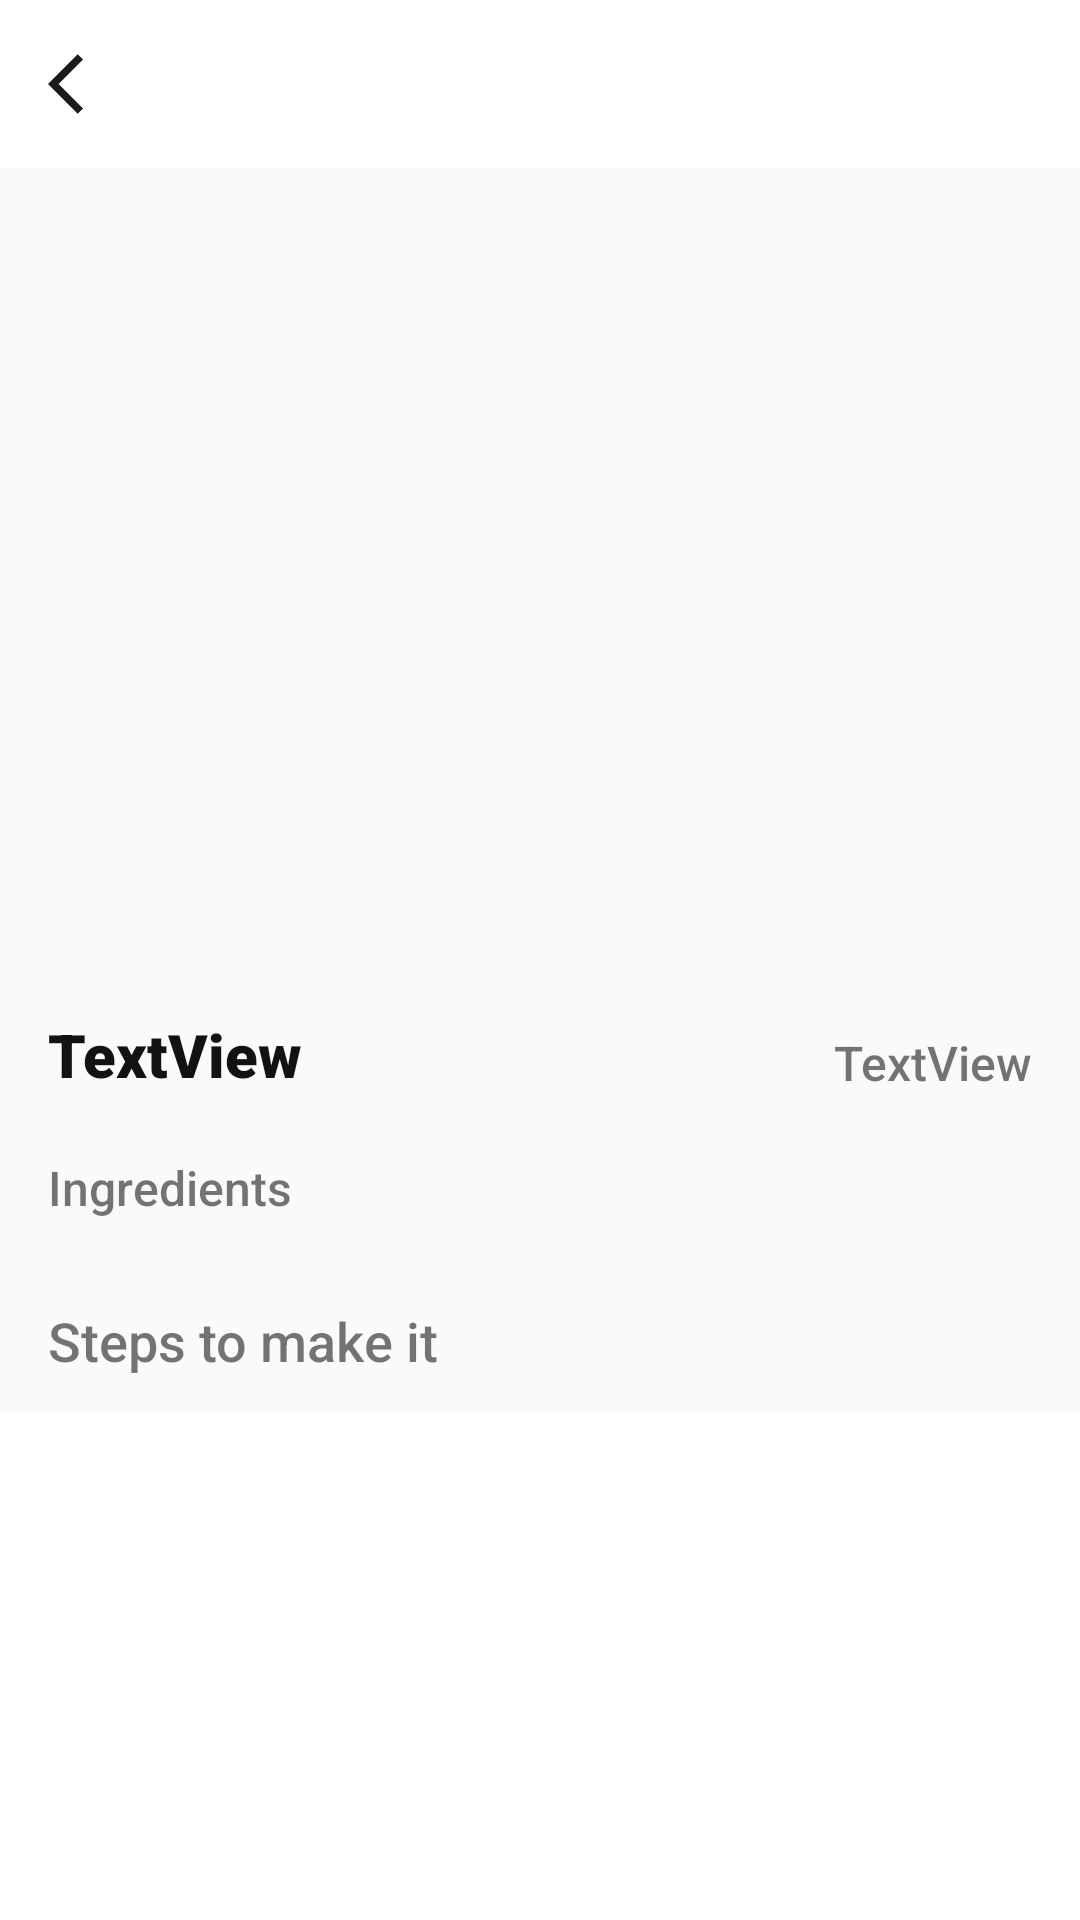

This screen was rendered from an Android layout file. Write that file and the resources it references.
<!-- AndroidManifest.xml: application theme Theme.OnlineStore -->
<!-- res/layout/recipe_fragment.xml -->
<?xml version="1.0" encoding="utf-8"?>
<androidx.coordinatorlayout.widget.CoordinatorLayout xmlns:android="http://schemas.android.com/apk/res/android"
    xmlns:app="http://schemas.android.com/apk/res-auto"
    xmlns:tools="http://schemas.android.com/tools"
    android:layout_width="match_parent"
    android:layout_height="match_parent">

    <include
        android:id="@+id/recipe_toolbar"
        layout="@layout/label_and_back_toolbar"/>

    <androidx.core.widget.NestedScrollView
        android:layout_width="match_parent"
        android:layout_height="match_parent"
        android:layout_marginTop="?attr/actionBarSize">

        <androidx.constraintlayout.widget.ConstraintLayout
            android:layout_width="match_parent"
            android:layout_height="match_parent"
            android:background="@color/white_grey">

            <ImageView
                android:id="@+id/recipe_image"
                android:layout_width="0dp"
                android:layout_height="250dp"
                android:layout_marginTop="16dp"
                app:layout_constraintEnd_toStartOf="@+id/guideline28"
                app:layout_constraintStart_toStartOf="@+id/guideline27"
                app:layout_constraintTop_toTopOf="parent"
                tools:srcCompat="@tools:sample/avatars" />

            <androidx.constraintlayout.widget.Guideline
                android:id="@+id/guideline27"
                android:layout_width="wrap_content"
                android:layout_height="wrap_content"
                android:orientation="vertical"
                app:layout_constraintGuide_begin="16dp" />

            <androidx.constraintlayout.widget.Guideline
                android:id="@+id/guideline28"
                android:layout_width="wrap_content"
                android:layout_height="wrap_content"
                android:orientation="vertical"
                app:layout_constraintGuide_end="16dp" />

            <TextView
                android:id="@+id/recipe_name"
                android:layout_width="wrap_content"
                android:layout_height="wrap_content"
                android:layout_marginTop="16dp"
                android:fontFamily="sans-serif-black"
                android:text="TextView"
                android:textColor="@color/black_custom"
                android:textSize="20sp"
                app:layout_constraintStart_toStartOf="@+id/guideline27"
                app:layout_constraintTop_toBottomOf="@id/recipe_image" />

            <TextView
                android:id="@+id/recipe_diff_and_time"
                android:layout_width="wrap_content"
                android:layout_height="wrap_content"
                android:fontFamily="sans-serif-medium"
                android:text="TextView"
                android:textSize="16sp"
                app:layout_constraintBottom_toBottomOf="@+id/recipe_name"
                app:layout_constraintEnd_toStartOf="@+id/guideline28" />

            <TextView
                android:id="@+id/textView31"
                android:layout_width="wrap_content"
                android:layout_height="wrap_content"
                android:layout_marginTop="20dp"
                android:fontFamily="sans-serif-medium"
                android:text="@string/ingredients"
                android:textSize="16sp"
                app:layout_constraintStart_toStartOf="@+id/guideline27"
                app:layout_constraintTop_toBottomOf="@+id/recipe_name" />

            <com.google.android.material.card.MaterialCardView
                android:id="@+id/materialCardView5"
                android:layout_width="0dp"
                android:layout_height="wrap_content"
                android:layout_marginTop="8dp"
                app:cardCornerRadius="@dimen/rounded_corner_rad"
                app:layout_constraintEnd_toStartOf="@+id/guideline28"
                app:layout_constraintStart_toStartOf="@+id/guideline27"
                app:layout_constraintTop_toBottomOf="@+id/textView31">

                <androidx.recyclerview.widget.RecyclerView
                    android:id="@+id/recipe_ingredients_recyclerview"
                    android:layout_width="match_parent"
                    android:layout_height="wrap_content" />
            </com.google.android.material.card.MaterialCardView>

            <TextView
                android:id="@+id/textView32"
                android:layout_width="wrap_content"
                android:layout_height="wrap_content"
                android:layout_marginTop="20dp"
                android:fontFamily="sans-serif-medium"
                android:text="@string/steps_to_make_it"
                android:textSize="18sp"
                app:layout_constraintStart_toStartOf="@+id/guideline27"
                app:layout_constraintTop_toBottomOf="@+id/materialCardView5" />

            <androidx.recyclerview.widget.RecyclerView
                android:id="@+id/recipe_steps_recycler_view"
                android:layout_width="0dp"
                android:layout_height="wrap_content"
                android:layout_marginTop="12dp"
                app:layout_constraintEnd_toStartOf="@+id/guideline28"
                app:layout_constraintStart_toStartOf="@+id/guideline27"
                app:layout_constraintTop_toBottomOf="@+id/textView32" />
        </androidx.constraintlayout.widget.ConstraintLayout>
    </androidx.core.widget.NestedScrollView>

</androidx.coordinatorlayout.widget.CoordinatorLayout>
<!-- res/layout/label_and_back_toolbar.xml (included above) -->
<?xml version="1.0" encoding="utf-8"?>
<androidx.appcompat.widget.Toolbar xmlns:android="http://schemas.android.com/apk/res/android"
    xmlns:app="http://schemas.android.com/apk/res-auto"
    xmlns:tools="http://schemas.android.com/tools"
    android:layout_width="match_parent"
    android:layout_height="wrap_content"
    android:contentInsetLeft="0dp"
    android:contentInsetStart="0dp"
    app:contentInsetLeft="0dp"
    app:contentInsetStart="0dp"
    android:contentInsetRight="0dp"
    android:contentInsetEnd="0dp"
    app:contentInsetRight="0dp"
    app:contentInsetEnd="0dp">

    <androidx.constraintlayout.widget.ConstraintLayout
        android:layout_width="match_parent"
        android:layout_height="match_parent">

        <ImageButton
            android:id="@+id/toolbar_back_button"
            android:layout_width="wrap_content"
            android:layout_height="wrap_content"
            android:layout_marginStart="16dp"
            android:layout_marginTop="8dp"
            android:layout_marginBottom="8dp"
            android:background="@color/white"
            app:layout_constraintBottom_toBottomOf="parent"
            app:layout_constraintStart_toStartOf="parent"
            app:layout_constraintTop_toTopOf="parent"
            app:srcCompat="@drawable/ic_baseline_arrow_back_ios_24" />

        <TextView
            android:id="@+id/toolbar_title"
            android:layout_width="wrap_content"
            android:layout_height="wrap_content"
            android:textColor="@color/black_custom"
            android:textSize="20sp"
            android:textStyle="bold"
            app:layout_constraintBottom_toBottomOf="parent"
            app:layout_constraintEnd_toEndOf="parent"
            app:layout_constraintStart_toStartOf="parent"
            app:layout_constraintTop_toTopOf="parent" />

        <View
            android:id="@+id/bg_toolbar_checkout"
            android:layout_width="match_parent"
            android:layout_height="?attr/actionBarSize"
            android:background="@color/dim_color"
            android:visibility="gone"
            app:layout_constraintBottom_toBottomOf="parent"
            app:layout_constraintTop_toTopOf="parent" />
    </androidx.constraintlayout.widget.ConstraintLayout>

</androidx.appcompat.widget.Toolbar>
<!-- resources referenced by this layout -->
<resources>
  <color name="black_custom">#121215</color>
  <color name="dim_color">#99000000</color>
  <color name="white">#FFFFFFFF</color>
  <color name="white_grey">#FAFAFA</color>
  <dimen name="rounded_corner_rad">16dp</dimen>
  <!-- drawable ic_baseline_arrow_back_ios_24 (drawable) -->
  <vector android:autoMirrored="true" android:height="24dp"
      android:tint="#1A1A1A" android:viewportHeight="24"
      android:viewportWidth="24" android:width="24dp" xmlns:android="http://schemas.android.com/apk/res/android">
      <path android:fillColor="@android:color/white" android:pathData="M11.67,3.87L9.9,2.1 0,12l9.9,9.9 1.77,-1.77L3.54,12z"/>
  </vector>
  <string name="ingredients">Ingredients</string>
  <string name="steps_to_make_it">Steps to make it</string>
  <style name="Theme.OnlineStore" parent="Theme.MaterialComponents.DayNight.NoActionBar">
          
          <item name="colorPrimary">@color/orange</item>
          <item name="colorPrimaryVariant">@color/orange</item>
          <item name="colorOnPrimary">@color/white</item>
          <item name="colorOnPrimarySurface">@color/white_grey</item>
          <item name="colorAccent">@color/black_custom</item>
          
          <item name="colorSecondary">@color/gray</item>
          <item name="colorSecondaryVariant">@color/teal_700</item>
          <item name="colorOnSecondary">@color/black</item>
          
          <item name="android:statusBarColor" tools:targetApi="l">?attr/colorSecondary</item>
          
      </style>
  <color name="orange">#FFC91F</color>
  <color name="gray">#C0C0C0</color>
  <color name="teal_700">#FF018786</color>
  <color name="black">#FF000000</color>
</resources>
